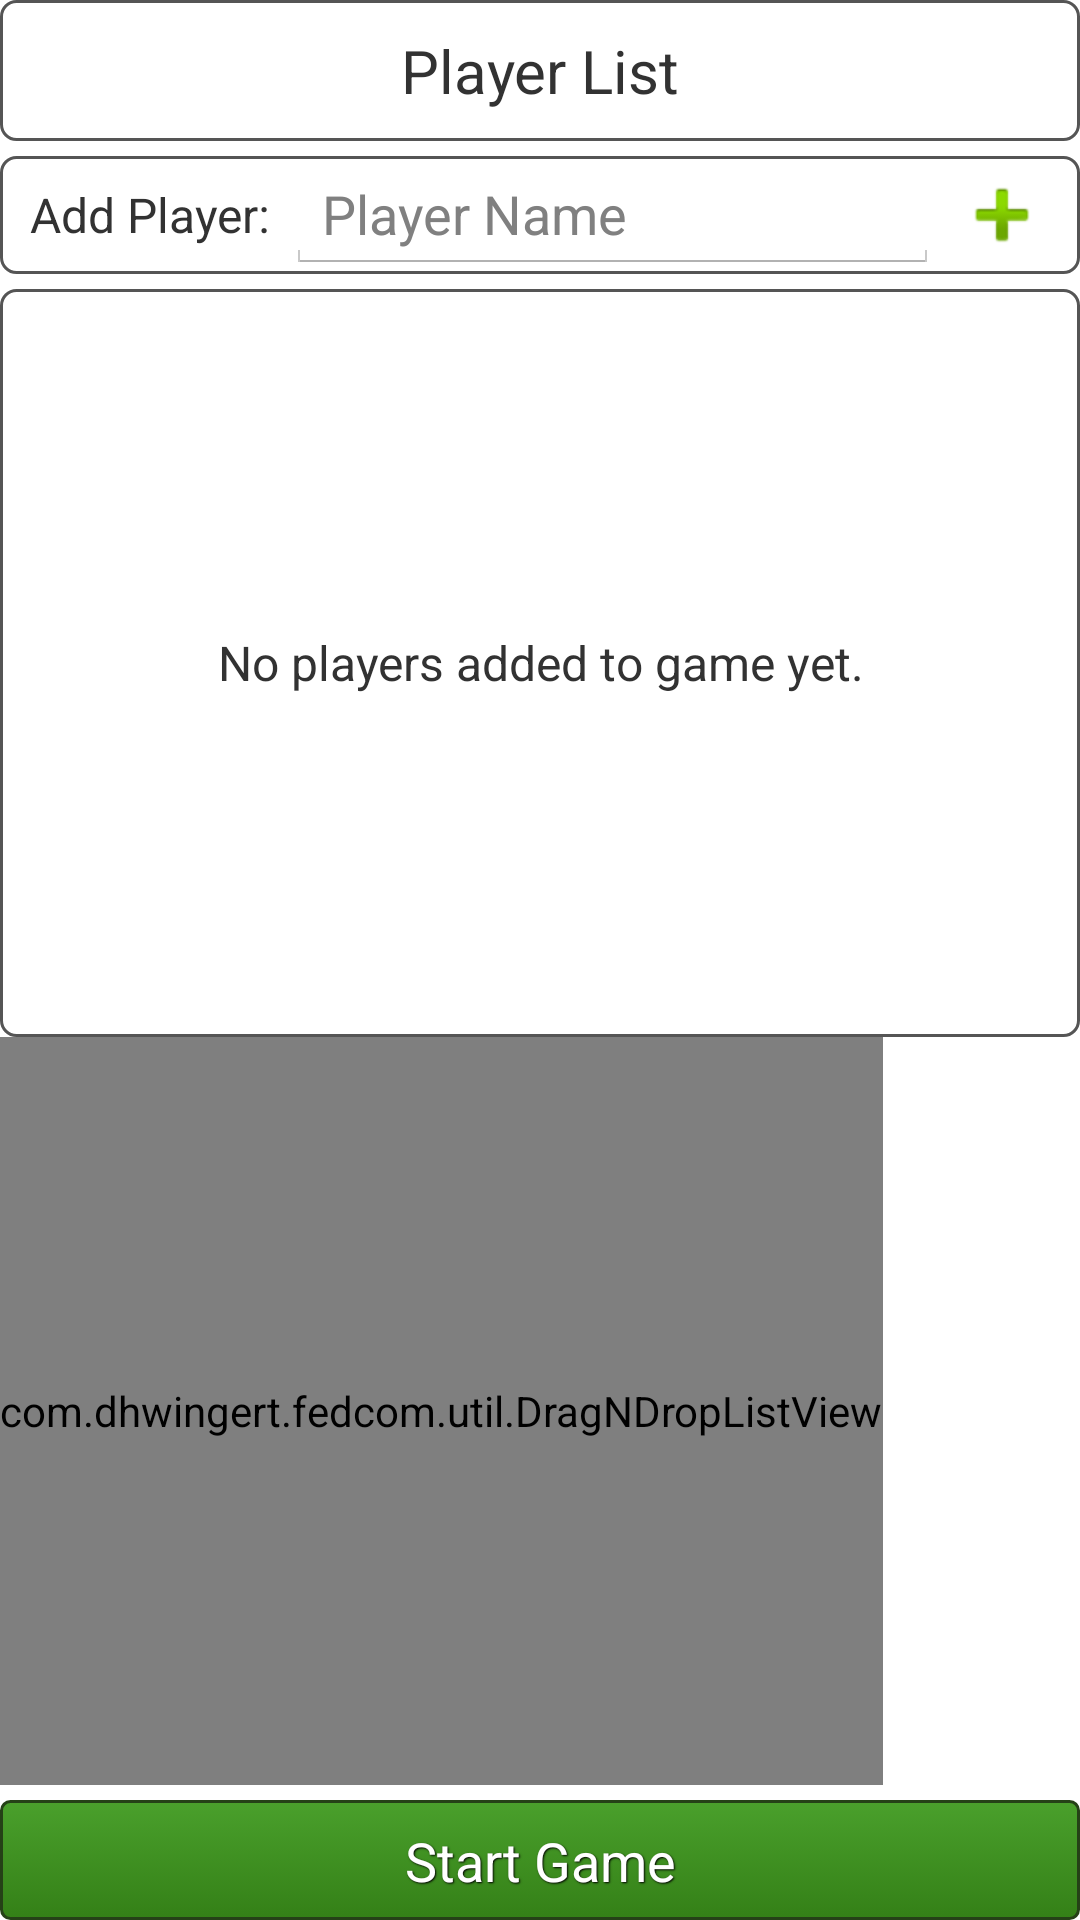

Layout XML and referenced resources for this Android screen:
<!-- AndroidManifest.xml: application theme AppTheme -->
<!-- res/layout/fragment_player_list.xml -->
<?xml version="1.0" encoding="utf-8"?>
<LinearLayout xmlns:android="http://schemas.android.com/apk/res/android"
              android:orientation="vertical"
              android:layout_width="match_parent"
              android:layout_height="match_parent"
              android:id="@+id/playerListFragmentView">

    <TextView
        android:id="@+id/playerListTitleTextView"
        android:layout_width="fill_parent"
        android:layout_height="wrap_content"
        android:gravity="center"
        android:layout_marginBottom="5dp"
        android:text="@string/fragment_player_list"
        android:textSize="20sp"
        style="@style/ViewBorder"
        />

    <LinearLayout
        android:orientation="horizontal"
        android:layout_marginBottom="5dp"
        style="@style/ContainerOfEditTextAndButtonBorder"
        android:layout_width="match_parent"
        android:layout_height="wrap_content"
        android:id="@+id/playerListAddPlayerLayout">

        <TextView
            android:layout_width="wrap_content"
            style="@style/LabelForEditText16"
            android:layout_height="fill_parent"
            android:text="@string/label_add_player"/>

        <EditText
            android:layout_width="wrap_content"
            android:layout_weight="1"
            android:id="@+id/addPlayerEditText"
            android:imeOptions="actionDone"
            android:hint="@string/hint_name"
            style="@style/EditTextUnderline"
            android:inputType="textCapWords|textPersonName"/>

        <ImageButton
            android:id="@+id/addPlayerButton"
            android:layout_width="wrap_content"
            android:layout_height="wrap_content"
            android:layout_alignParentRight="true"
            android:layout_margin="0dp"
            android:paddingTop="0dp"
            android:paddingBottom="0dp"
            android:paddingLeft="5dp"
            android:paddingRight="0dp"
            android:layout_gravity="center_vertical"
            android:background="?android:attr/selectableItemBackground"
            android:src="@android:drawable/ic_input_add">
        </ImageButton>

    </LinearLayout>

    <TextView
        android:layout_width="fill_parent"
        android:layout_height="0px"
        android:layout_weight="1"
        android:gravity="center"
        style="@style/ViewBorder"
        android:text="@string/list_no_players"
        android:id="@+id/playerListEmptyView"/>

    <com.dhwingert.fedcom.util.DragNDropListView
        android:layout_width="wrap_content"
        android:layout_height="0px"
        android:layout_weight="1"
        style="@style/ViewBorder"
        android:id="@+id/playersListView"/>

    <Button
        style="@style/NiceButtonGreen"
        android:text="@string/button_start_game"
        android:id="@+id/playersStartGameButton"/>

</LinearLayout>
<!-- resources referenced by this layout -->
<resources>
  <string name="button_start_game">Start Game</string>
  <string name="fragment_player_list">Player List</string>
  <string name="hint_name">Player Name</string>
  <string name="label_add_player">Add Player:</string>
  <string name="list_no_players">No players added to game yet.</string>
  <style name="ContainerOfEditTextAndButtonBorder">
          <item name="android:layout_width">wrap_content</item>
          <item name="android:layout_height">wrap_content</item>
          <item name="android:layout_gravity">fill_horizontal</item>
          <item name="android:textSize">16sp</item>
          <item name="android:background">@drawable/textview_border</item>
          <item name="android:paddingTop">0dp</item>
          <item name="android:paddingBottom">0dp</item>
      </style>
  <style name="EditTextUnderline">
          <item name="android:layout_width">wrap_content</item>
          <item name="android:layout_height">wrap_content</item>
          <item name="android:layout_gravity">right|center_vertical</item>
      </style>
  <style name="LabelForEditText16">
          <item name="android:layout_height">wrap_content</item>
          <item name="android:gravity">center_vertical</item>
          <item name="android:textSize">16sp</item>
          <item name="android:layout_marginRight">5dp</item>
      </style>
  <style name="NiceButtonGreen">
          <item name="android:layout_width">fill_parent</item>
          <item name="android:layout_height">40dp</item>
          <item name="android:layout_marginTop">5dp</item>
          <item name="android:gravity">center</item>
          <item name="android:background">@drawable/nice_btn_green</item>
          <item name="android:textColor">@android:color/white</item>
          <item name="android:textSize">18sp</item>
          <item name="android:shadowRadius">1</item>
          <item name="android:shadowDx">1</item>
          <item name="android:shadowDy">1</item>
          <item name="android:shadowColor">@android:color/black</item>
      </style>
  <style name="ViewBorder">
          <item name="android:layout_width">wrap_content</item>
          <item name="android:layout_height">wrap_content</item>
          <item name="android:layout_gravity">fill_horizontal</item>
          <item name="android:textSize">16sp</item>
          <item name="android:background">@drawable/textview_border</item>
      </style>
  <style name="AppTheme" parent="android:Theme.Holo.Light.DarkActionBar">
          
      </style>
  <!-- drawable textview_border (drawable) -->
  <?xml version="1.0" encoding="utf-8"?>
  <shape xmlns:android="http://schemas.android.com/apk/res/android" 
     android:shape="rectangle" >
     <corners android:radius="5dp"/>
     <solid android:color="@android:color/transparent"/>
     <stroke android:width="1dp" android:color="#555"/>
     <padding android:top="10dp" android:left="10dp" android:bottom="10dp" android:right="10dp"/>
  </shape>
  <!-- drawable nice_btn_green: vector/xml drawable (drawable, 2296 chars, omitted) -->
</resources>
